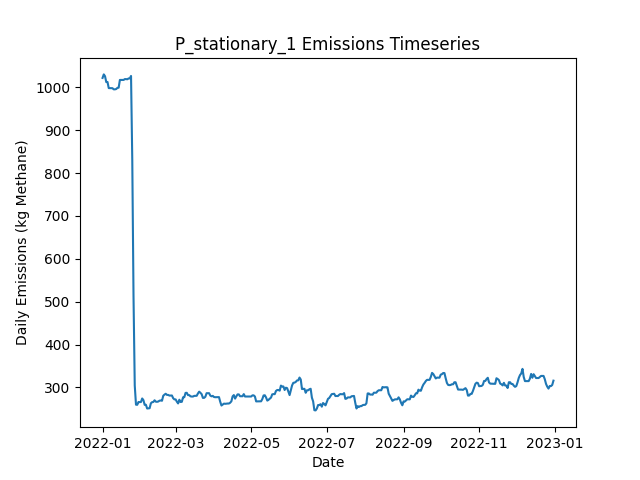

Values plotted in this chart, from the file beside it:
Date, Daily Emissions (Kg Methane), Daily Mitigable Emissions (Kg Methane), Daily Non-Mitigable Emissions (Kg Methan…, Daily Cost ($), Active Leaks, New Leaks, Leaks Repaired, Leaks Naturally Repaired, Leaks Tagged, Daily Repair Cost ($), Daily Natural Repair Cost ($), stationary Deployment Cost ($), stationary Sites flagged for Follow-Up, stationary Leaks tagged for repair, stationary Sites Visited, stationary Travel Time (Minutes), stationary Survey Time (Minutes), OGI_FU Deployment Cost ($), OGI_FU Sites flagged for Follow-Up, OGI_FU Leaks tagged for repair, OGI_FU Sites Visited, OGI_FU Travel Time (Minutes), OGI_FU Survey Time (Minutes)
2022-01-01, 1022, 818, 203.9, 6030, 384, 386, 0, 2, 0.00000, 0.00000, 400, 6030, 0, , 10, 0, 0, 0.00000, , 0, 0, 0, 0
2022-01-02, 1030, 826.3, 203.9, 30, 385, 1, 0, 0, 0.00000, 0.00000, 0.00000, 30, 0, , 10, 0, 0, 0.00000, , 0, 0, 0, 0
2022-01-03, 1026, 822.1, 203.9, 30, 383, 0, 0, 2, 0.00000, 0.00000, 400, 30, 0, , 10, 0, 0, 0.00000, , 0, 0, 0, 0
2022-01-04, 1012, 808.4, 203.9, 30, 380, 0, 0, 3, 0.00000, 0.00000, 600, 30, 0, , 10, 0, 0, 0.00000, , 0, 0, 0, 0
2022-01-05, 1013, 808.7, 203.9, 30, 381, 1, 0, 0, 0.00000, 0.00000, 0.00000, 30, 0, , 10, 0, 0, 0.00000, , 0, 0, 0, 0
2022-01-06, 998.3, 803.3, 195, 30, 378, 0, 0, 2, 0.00000, 0.00000, 400, 30, 0, , 10, 0, 0, 0.00000, , 0, 0, 0, 0
2022-01-07, 998.3, 803.3, 195, 30, 378, 0, 0, 0, 0.00000, 0.00000, 0.00000, 30, 0, , 10, 0, 0, 0.00000, , 0, 0, 0, 0
2022-01-08, 998.3, 803.3, 195, 30, 378, 0, 0, 0, 0.00000, 0.00000, 0.00000, 30, 0, , 10, 0, 0, 0.00000, , 0, 0, 0, 0
2022-01-09, 998.1, 803.1, 195, 30, 377, 0, 0, 1, 0.00000, 0.00000, 200, 30, 0, , 10, 0, 0, 0.00000, , 0, 0, 0, 0
2022-01-10, 995.4, 800.4, 195, 1030, 376, 1, 0, 2, 64, 0.00000, 400, 30, 10, , 10, 0, 0, 1000, , 64, 3, 120, 360
2022-01-11, 995.4, 800.4, 195, 1030, 376, 0, 0, 0, 90, 0.00000, 0.00000, 30, 0, , 10, 0, 0, 1000, , 90, 3, 120, 360
2022-01-12, 996.1, 803.1, 193, 1030, 376, 1, 0, 0, 68, 0.00000, 0.00000, 30, 0, , 10, 0, 0, 1000, , 68, 3, 120, 360
2022-01-13, 998.8, 805.8, 193, 530, 377, 1, 0, 0, 18, 0.00000, 0.00000, 30, 0, , 10, 0, 0, 500, , 18, 1, 30, 120
2022-01-14, 999.2, 805.8, 193.5, 30, 378, 2, 0, 1, 0.00000, 0.00000, 200, 30, 0, , 10, 0, 0, 0.00000, , 0, 0, 0, 0
2022-01-15, 1017, 815.6, 201.7, 30, 382, 4, 0, 0, 0.00000, 0.00000, 0.00000, 30, 0, , 10, 0, 0, 0.00000, , 0, 0, 0, 0
2022-01-16, 1017, 815.6, 201.7, 30, 382, 0, 0, 0, 0.00000, 0.00000, 0.00000, 30, 0, , 10, 0, 0, 0.00000, , 0, 0, 0, 0
2022-01-17, 1017, 815.6, 201.7, 30, 382, 0, 0, 0, 0.00000, 0.00000, 0.00000, 30, 0, , 10, 0, 0, 0.00000, , 0, 0, 0, 0
2022-01-18, 1017, 815.6, 201.7, 30, 382, 0, 0, 0, 0.00000, 0.00000, 0.00000, 30, 0, , 10, 0, 0, 0.00000, , 0, 0, 0, 0
2022-01-19, 1019, 815.6, 203.7, 1030, 383, 1, 0, 0, 64, 0.00000, 0.00000, 30, 10, , 10, 0, 0, 1000, , 64, 3, 120, 360
2022-01-20, 1019, 815.6, 203.7, 1030, 383, 0, 0, 0, 93, 0.00000, 0.00000, 30, 0, , 10, 0, 0, 1000, , 93, 3, 120, 360
2022-01-21, 1019, 815.6, 203.3, 1030, 382, 0, 0, 0, 68, 0.00000, 0.00000, 30, 0, , 10, 0, 0, 1000, , 68, 3, 120, 360
2022-01-22, 1021, 815.6, 205.2, 530, 383, 1, 0, 0, 18, 0.00000, 0.00000, 30, 0, , 10, 0, 0, 500, , 18, 1, 30, 120
2022-01-23, 1021, 815.6, 205.2, 30, 383, 1, 0, 1, 0.00000, 0.00000, 200, 30, 0, , 10, 0, 0, 0.00000, , 0, 0, 0, 0
2022-01-24, 1027, 821.4, 205.2, 30, 383, 1, 0, 1, 0.00000, 0.00000, 200, 30, 0, , 10, 0, 0, 0.00000, , 0, 0, 0, 0
2022-01-25, 830.2, 625, 205.2, 10830, 329, 0, 54, 0, 0.00000, 10800, 0.00000, 30, 0, , 10, 0, 0, 0.00000, , 0, 0, 0, 0
2022-01-26, 512.9, 307.7, 205.2, 17030, 243, 0, 85, 1, 0.00000, 17000, 200, 30, 0, , 10, 0, 0, 0.00000, , 0, 0, 0, 0
2022-01-27, 304.4, 90.94, 213.5, 12030, 184, 1, 60, 0, 0.00000, 12000, 0.00000, 30, 0, , 10, 0, 0, 0.00000, , 0, 0, 0, 0
2022-01-28, 259.8, 48.27, 211.5, 3830, 170, 1, 14, 0, 12, 2800, 0.00000, 30, 10, , 10, 0, 0, 1000, , 12, 3, 120, 360
2022-01-29, 259.6, 48.04, 211.5, 1030, 169, 0, 0, 1, 16, 0.00000, 200, 30, 0, , 10, 0, 0, 1000, , 16, 3, 120, 360
2022-01-30, 266.1, 54.52, 211.5, 1030, 171, 2, 0, 0, 11, 0.00000, 0.00000, 30, 0, , 10, 0, 0, 1000, , 11, 3, 120, 360
2022-01-31, 265.8, 54.3, 211.5, 530, 171, 2, 0, 2, 3, 0.00000, 400, 30, 0, , 10, 0, 0, 500, , 3, 1, 30, 120
2022-02-01, 266.1, 54.75, 211.3, 30, 172, 2, 0, 0, 0.00000, 0.00000, 0.00000, 30, 0, , 10, 0, 0, 0.00000, , 0, 0, 0, 0
2022-02-02, 274.3, 54.75, 219.6, 30, 173, 1, 0, 0, 0.00000, 0.00000, 0.00000, 30, 0, , 10, 0, 0, 0.00000, , 0, 0, 0, 0
2022-02-03, 270.4, 54.75, 215.6, 230, 171, 1, 1, 0, 0.00000, 200, 0.00000, 30, 0, , 10, 0, 0, 0.00000, , 0, 0, 0, 0
2022-02-04, 259.4, 43.8, 215.6, 830, 168, 1, 4, 0, 0.00000, 800, 0.00000, 30, 0, , 10, 0, 0, 0.00000, , 0, 0, 0, 0
2022-02-05, 259.6, 44.02, 215.6, 30, 169, 1, 0, 0, 0.00000, 0.00000, 0.00000, 30, 0, , 10, 0, 0, 0.00000, , 0, 0, 0, 0
2022-02-06, 250.9, 44.02, 206.9, 1030, 169, 1, 0, 0, 12, 0.00000, 0.00000, 30, 10, , 10, 0, 0, 1000, , 12, 3, 120, 360
2022-02-07, 251.2, 43.8, 207.4, 1030, 169, 1, 0, 1, 14, 0.00000, 200, 30, 0, , 10, 0, 0, 1000, , 14, 3, 120, 360
2022-02-08, 251.6, 43.57, 208, 1030, 169, 1, 0, 1, 11, 0.00000, 200, 30, 0, , 10, 0, 0, 1000, , 11, 3, 120, 360
2022-02-09, 263, 46.25, 216.7, 530, 172, 3, 0, 0, 4, 0.00000, 0.00000, 30, 0, , 10, 0, 0, 500, , 4, 1, 30, 120
2022-02-10, 265.7, 48.94, 216.7, 30, 173, 1, 0, 0, 0.00000, 0.00000, 0.00000, 30, 0, , 10, 0, 0, 0.00000, , 0, 0, 0, 0
2022-02-11, 266.1, 49.38, 216.7, 30, 175, 2, 0, 0, 0.00000, 0.00000, 0.00000, 30, 0, , 10, 0, 0, 0.00000, , 0, 0, 0, 0
2022-02-12, 270.2, 53.4, 216.7, 30, 176, 2, 0, 1, 0.00000, 0.00000, 200, 30, 0, , 10, 0, 0, 0.00000, , 0, 0, 0, 0
2022-02-13, 266.8, 50.05, 216.7, 430, 176, 2, 2, 0, 0.00000, 400, 0.00000, 30, 0, , 10, 0, 0, 0.00000, , 0, 0, 0, 0
2022-02-14, 266.6, 49.83, 216.7, 30, 175, 0, 0, 1, 0.00000, 0.00000, 200, 30, 0, , 10, 0, 0, 0.00000, , 0, 0, 0, 0
2022-02-15, 267.2, 49.83, 217.4, 1030, 176, 1, 0, 0, 13, 0.00000, 0.00000, 30, 10, , 10, 0, 0, 1000, , 13, 3, 120, 360
2022-02-16, 269.2, 49.83, 219.4, 1030, 177, 1, 0, 0, 14, 0.00000, 0.00000, 30, 0, , 10, 0, 0, 1000, , 14, 3, 120, 360
2022-02-17, 269.7, 49.83, 219.8, 1030, 178, 2, 0, 1, 11, 0.00000, 200, 30, 0, , 10, 0, 0, 1000, , 11, 3, 120, 360
2022-02-18, 269, 49.83, 219.2, 530, 177, 0, 0, 0, 6, 0.00000, 0.00000, 30, 0, , 10, 0, 0, 500, , 6, 1, 30, 120
2022-02-19, 280.6, 52.51, 228.1, 30, 179, 2, 0, 0, 0.00000, 0.00000, 0.00000, 30, 0, , 10, 0, 0, 0.00000, , 0, 0, 0, 0
2022-02-20, 283.3, 55.19, 228.1, 30, 180, 1, 0, 0, 0.00000, 0.00000, 0.00000, 30, 0, , 10, 0, 0, 0.00000, , 0, 0, 0, 0
2022-02-21, 285.3, 57.2, 228.1, 230, 179, 1, 1, 1, 0.00000, 200, 200, 30, 0, , 10, 0, 0, 0.00000, , 0, 0, 0, 0
2022-02-22, 282.6, 54.52, 228.1, 230, 178, 0, 1, 0, 0.00000, 200, 0.00000, 30, 0, , 10, 0, 0, 0.00000, , 0, 0, 0, 0
2022-02-23, 282.6, 54.52, 228.1, 30, 178, 0, 0, 0, 0.00000, 0.00000, 0.00000, 30, 0, , 10, 0, 0, 0.00000, , 0, 0, 0, 0
2022-02-24, 281.1, 52.96, 228.1, 1230, 177, 0, 1, 0, 14, 200, 0.00000, 30, 10, , 10, 0, 0, 1000, , 14, 3, 120, 360
2022-02-25, 281.1, 52.96, 228.1, 1030, 177, 0, 0, 0, 13, 0.00000, 0.00000, 30, 0, , 10, 0, 0, 1000, , 13, 3, 120, 360
2022-02-26, 281.3, 53.18, 228.1, 1030, 178, 1, 0, 0, 12, 0.00000, 0.00000, 30, 0, , 10, 0, 0, 1000, , 12, 3, 120, 360
2022-02-27, 275, 55.86, 219.2, 530, 177, 1, 0, 0, 5, 0.00000, 0.00000, 30, 0, , 10, 0, 0, 500, , 5, 1, 30, 120
2022-02-28, 272.1, 61.23, 210.9, 30, 178, 2, 0, 0, 0.00000, 0.00000, 0.00000, 30, 0, , 10, 0, 0, 0.00000, , 0, 0, 0, 0
2022-03-01, 272.1, 61.23, 210.9, 30, 178, 0, 0, 0, 0.00000, 0.00000, 0.00000, 30, 0, , 10, 0, 0, 0.00000, , 0, 0, 0, 0
... 305 more rows
